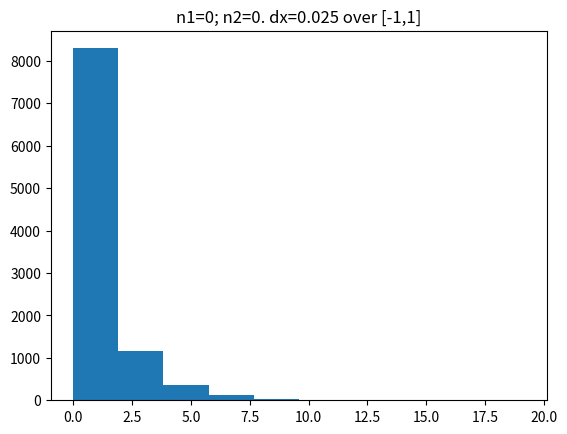

Write Python code to recreate this figure.
import math
import numpy as np
import matplotlib.pyplot as plt
import random

random.seed()

# choose two SHO energy levels
n1 = 0
n2 = 0

# bounds of discretized position space
left = -1
right = 1

# step size
dx = 0.025

# num values to put in histogram
N = 10000

#########################################################

# dimension of discretized position space
D = int((right-left)/dx)

# construct the phi and psi matrices
psi = []
phi = []
domain = []

# make hermite polynomial objects
n1_arr = [0]*(n1+1)
n1_arr[-1] = 1
n2_arr = [0]*(n2+1)
n2_arr[-1] = 1
herm1 = np.polynomial.hermite.Hermite(n1_arr,[left,right])
herm2 = np.polynomial.hermite.Hermite(n2_arr,[left,right])
herm1_arr = herm1.linspace(n=D)[1]
herm2_arr = herm2.linspace(n=D)[1]

# psi and phi's norm-squareds, so i can normalize later
norm1 = 0
norm2 = 0

x = left
for i in range(D):
    domain.append(x)
    psi.append(math.exp(-1*x*x)*herm1_arr[i])
    phi.append(math.exp(-1*x*x)*herm2_arr[i])
    norm1 += psi[i]*psi[i]
    norm2 += phi[i]*phi[i]
    x += dx
# normalize
psiN = [x*(1/math.sqrt(norm1)) for x in psi]
phiN = [x*(1/math.sqrt(norm2)) for x in phi]

psi = psiN
phi = phiN

#### overwrite
#D = 3
#psi = [1]*D
#phi = [1]*D

####

overlaps = []
for i in range(N):
    zeta = [[random.choice([-1,1])] for i in range(D)]
    phizeta = np.matmul(phi, zeta) # <phi|z>
    zetapsi = np.matmul(np.transpose(zeta), psi) # <z|psi>
    prod = phizeta * zetapsi
    overlaps.append(prod[0])

plt.title('n1='+str(n1)+'; n2='+str(n2)+'. dx='+str(dx)+' over ['+str(left)+','+str(right)+']')
plt.hist(overlaps)
plt.show()